Run: headless pygame with SDL's dummy video driver; simulated clock (each Clock.tick advances the game by its frame time, no real sleeping); random seed 0; keys injected as events and as key.get_pressed() state; mouse plan: one left click at the window centre at the start of phase 2, then a move to the lower-right quarter at the start of phase 3.
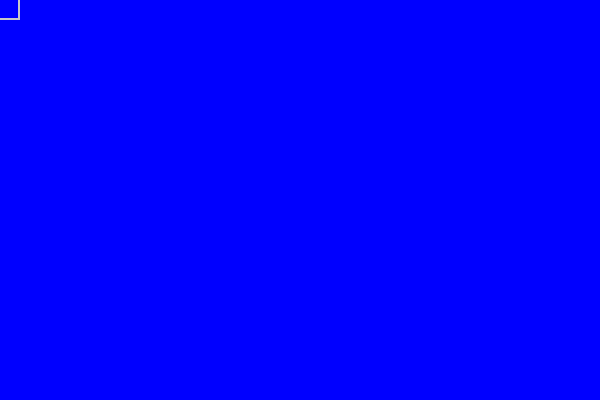
Frame 1 of 4 · flips 1–60 · no input
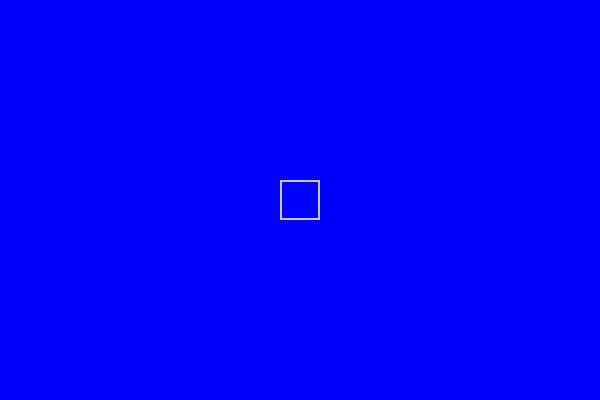
Frame 2 of 4 · flips 61–180 · clicked the window centre · tapped SPACE, RETURN · held RIGHT (→), D
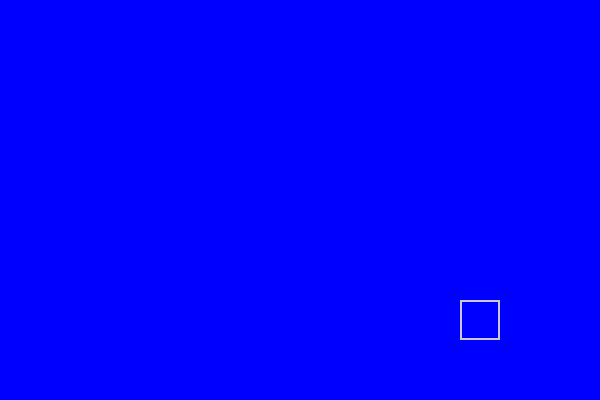
Frame 3 of 4 · flips 181–300 · moved the mouse to the lower-right quarter · held DOWN (↓), S
Frame 4 of 4 · flips 301–420 · held LEFT (←), A, UP (↑), W · screen unchanged from frame 3, image omitted

The pygame program that drew these frames:

import pygame
import sys

pygame.init()
WIDTH, HEIGHT = 600, 400
CELL_SIZE = 20
WHITE = (255, 255, 255)
BLUE = (0, 0, 255)
ERASER_COLOR = (200, 200, 200)
screen = pygame.display.set_mode((WIDTH, HEIGHT))
pygame.display.set_caption("Eraser on Canvas")
clock = pygame.time.Clock()

def draw_canvas():
    for y in range(0, HEIGHT, CELL_SIZE):
        for x in range(0, WIDTH, CELL_SIZE):
            pygame.draw.rect(screen, BLUE, (x, y, CELL_SIZE, CELL_SIZE))

def main():
    eraser_active = False
    eraser_size = 40
    eraser_rect = pygame.Rect(0, 0, eraser_size, eraser_size)
    running = True
    while running:
        screen.fill(WHITE)
        draw_canvas()
        mouse_x, mouse_y = pygame.mouse.get_pos()
        eraser_rect.topleft = (mouse_x - eraser_size // 2, mouse_y - eraser_size // 2)

        for event in pygame.event.get():
            if event.type == pygame.QUIT:
                running = False
            if event.type == pygame.MOUSEBUTTONDOWN and event.button == 1:
                eraser_active = True
            if event.type == pygame.MOUSEBUTTONUP and event.button == 1:
                eraser_active = False

        if eraser_active:
            for y in range(0, HEIGHT, CELL_SIZE):
                for x in range(0, WIDTH, CELL_SIZE):
                    cell_rect = pygame.Rect(x, y, CELL_SIZE, CELL_SIZE)
                    if eraser_rect.colliderect(cell_rect):
                        pygame.draw.rect(screen, WHITE, cell_rect)

        pygame.draw.rect(screen, ERASER_COLOR, eraser_rect, 2)
        pygame.display.flip()
        clock.tick(60)

    pygame.quit()
    sys.exit()

if __name__ == "__main__":
    main()
